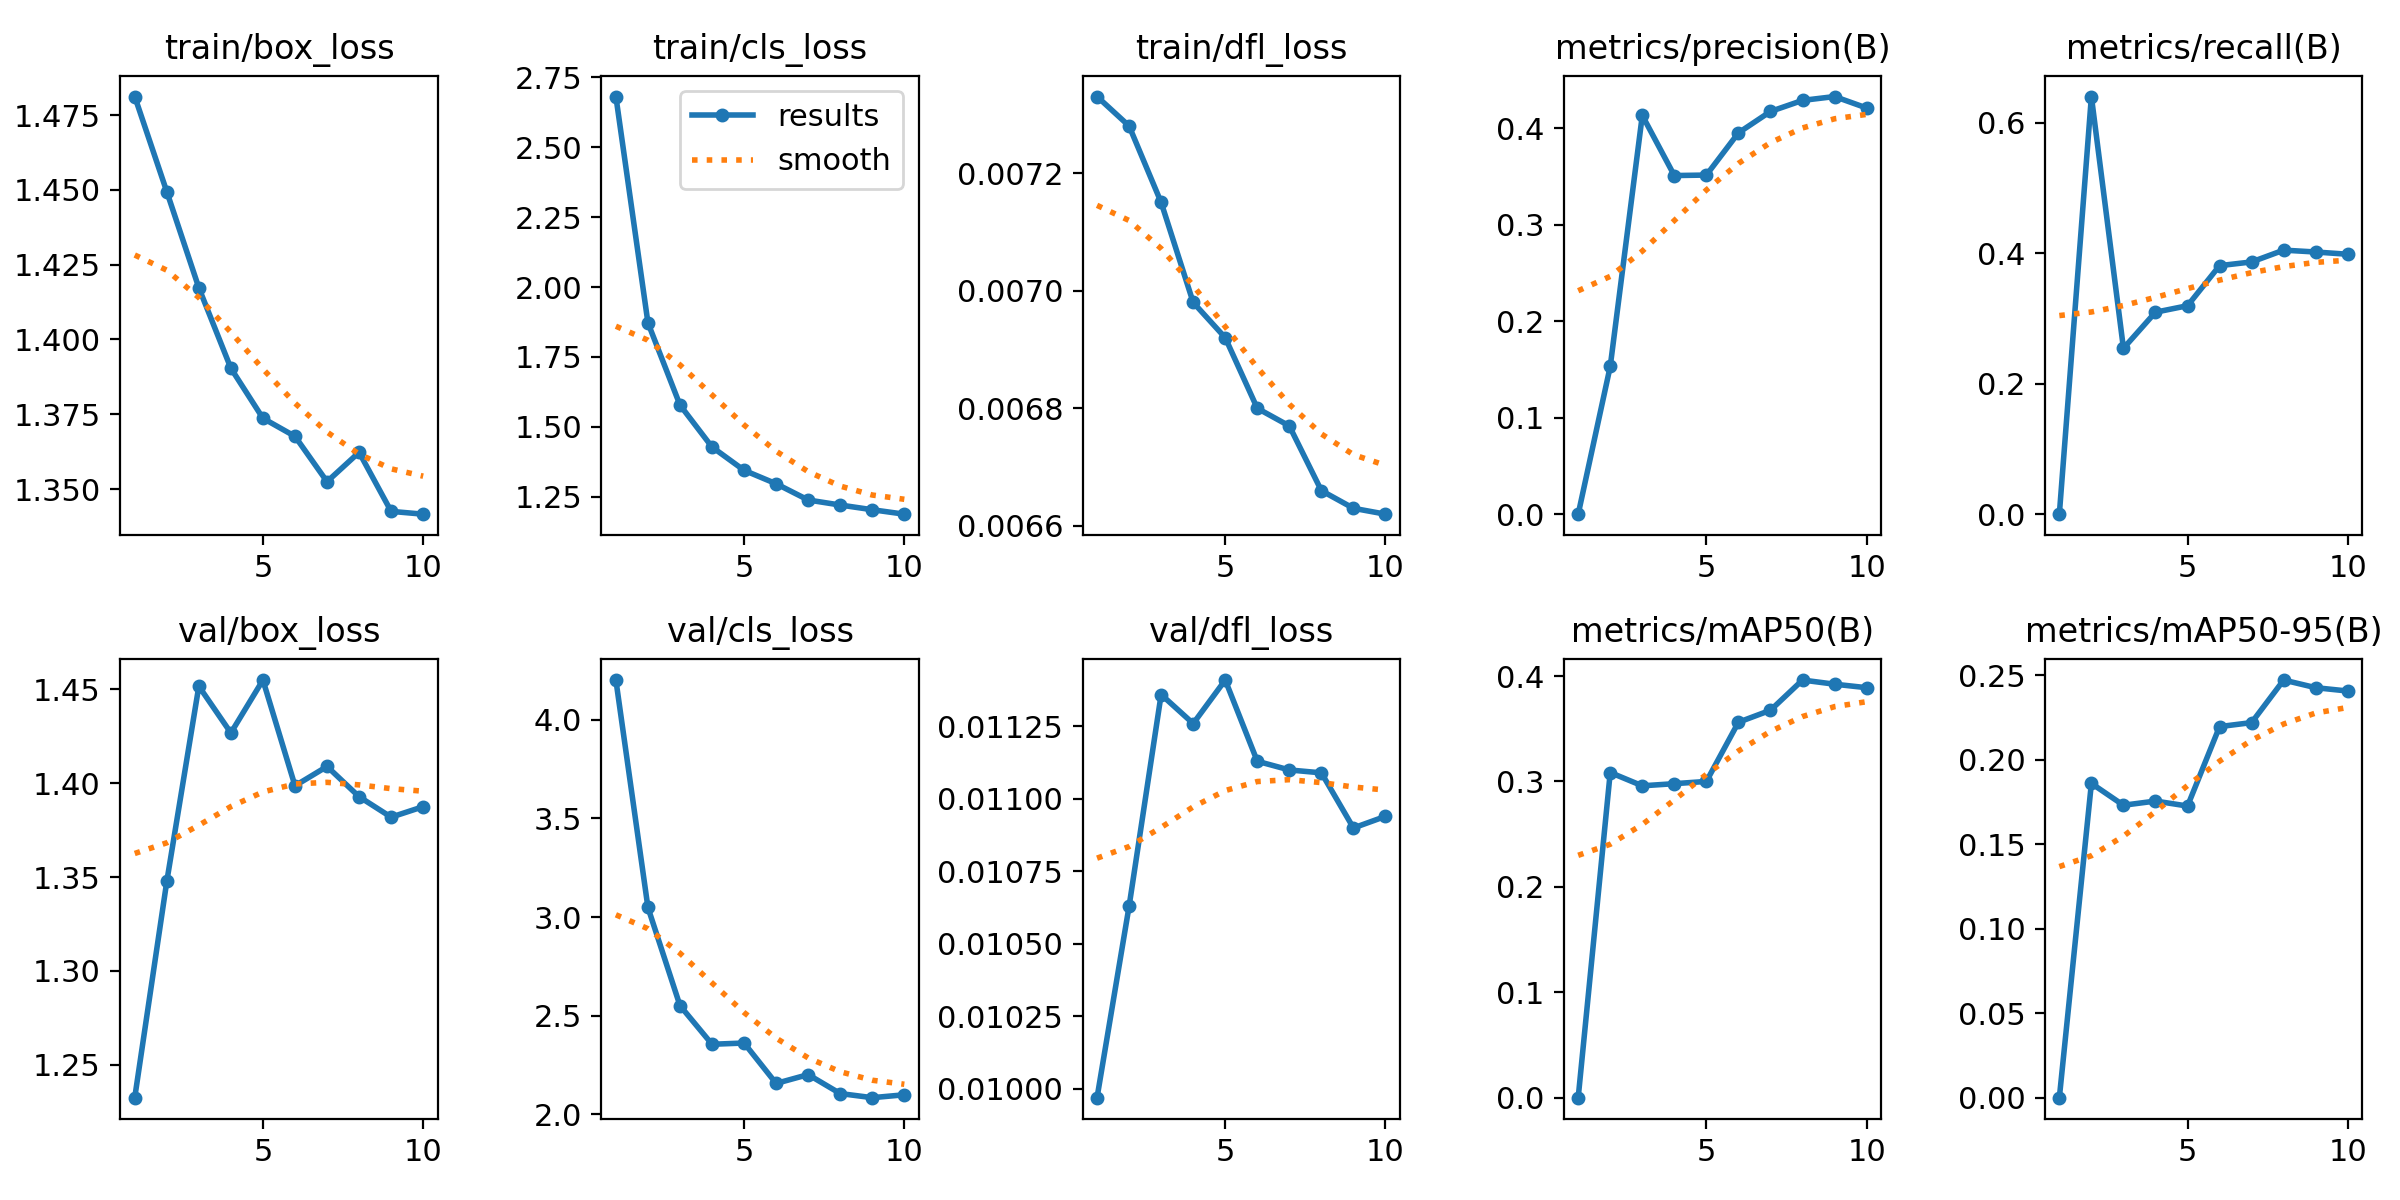

The data file committed next to this chart (first rows):
epoch, time, train/box_loss, train/cls_loss, train/dfl_loss, metrics/precision(B), metrics/recall(B), metrics/mAP50(B), metrics/mAP50-95(B), val/box_loss, val/cls_loss, val/dfl_loss, lr/pg0, lr/pg1, lr/pg2
1, 6.274, 1.481, 2.681, 0.00733, 0, 0, 0, 0, 1.232, 4.202, 0.00997, 0.0001966, 0.0001966, 0.08054
2, 9.541, 1.449, 1.872, 0.00728, 0.1533, 0.6403, 0.3085, 0.1861, 1.348, 3.049, 0.01063, 0.0003573, 0.0003573, 0.0607
3, 13.08, 1.417, 1.578, 0.00715, 0.4135, 0.2543, 0.2959, 0.1731, 1.452, 2.551, 0.01136, 0.0004785, 0.0004785, 0.04082
4, 16.35, 1.39, 1.428, 0.00698, 0.3512, 0.3097, 0.2979, 0.1756, 1.427, 2.355, 0.01126, 0.00056, 0.00056, 0.0209
5, 19.45, 1.374, 1.345, 0.00692, 0.3517, 0.3196, 0.3, 0.1727, 1.455, 2.361, 0.01141, 0.000602, 0.000602, 0.0009409
6, 22.59, 1.368, 1.297, 0.0068, 0.3955, 0.381, 0.3562, 0.2197, 1.399, 2.156, 0.01113, 0.000505, 0.000505, 0.000505
7, 25.73, 1.352, 1.238, 0.00677, 0.4177, 0.3867, 0.3676, 0.2221, 1.409, 2.201, 0.0111, 0.000406, 0.000406, 0.000406
8, 28.84, 1.362, 1.22, 0.00666, 0.4291, 0.4048, 0.3962, 0.2473, 1.393, 2.105, 0.01109, 0.000307, 0.000307, 0.000307
9, 31.9, 1.343, 1.204, 0.00663, 0.4331, 0.4019, 0.3923, 0.2427, 1.382, 2.084, 0.0109, 0.000208, 0.000208, 0.000208
10, 35.1, 1.342, 1.188, 0.00662, 0.4213, 0.3985, 0.389, 0.2408, 1.388, 2.099, 0.01094, 0.000109, 0.000109, 0.000109
